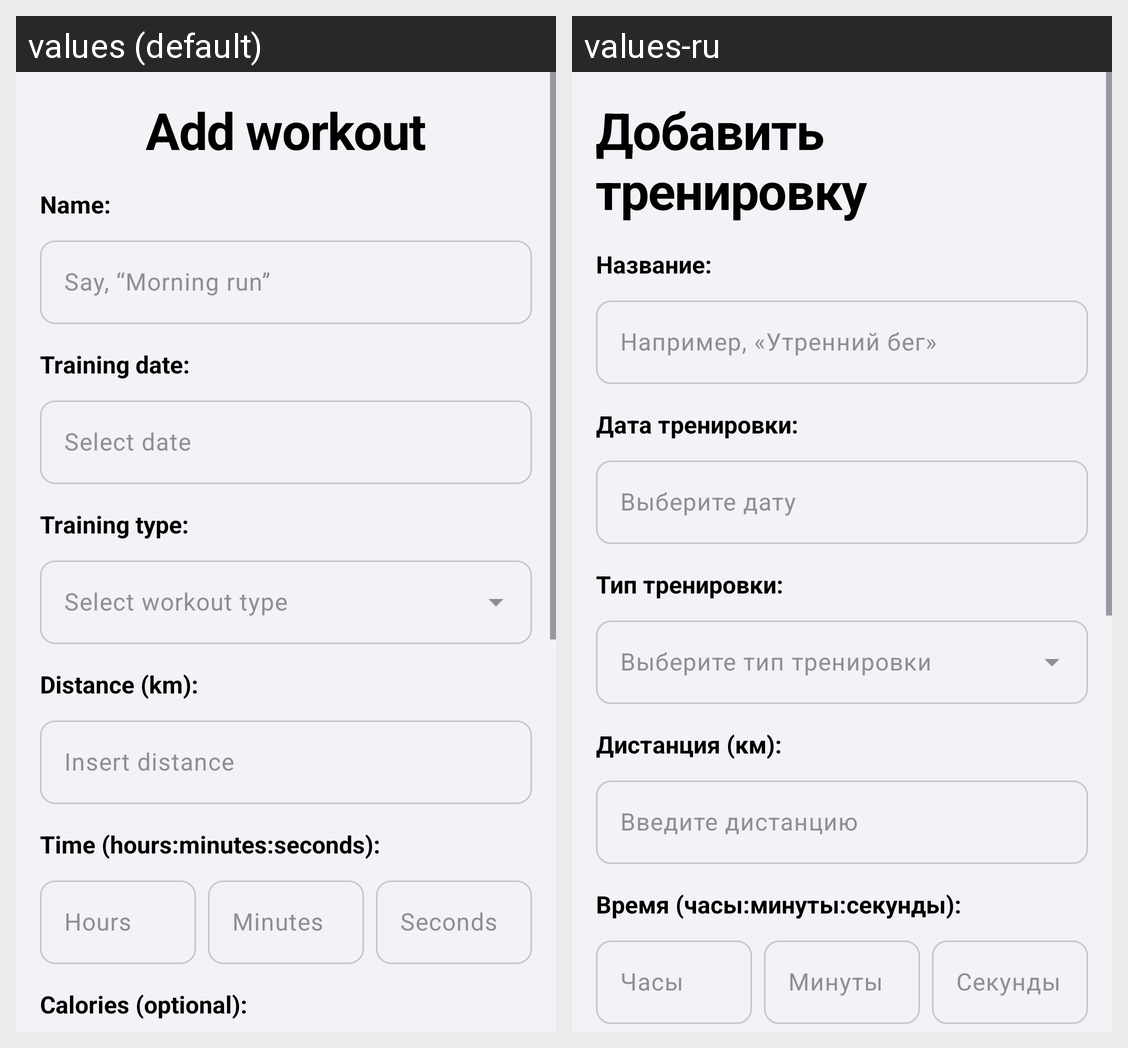

Locale-by-locale string values for the Android screen shown in this grid:
Android screen res/layout/fragment_add_workout.xml rendered under 2 locales, left to right: values (default), values-ru. Device: Nexus 5 (rendered at 1080×1920; each locale shown at half size, 540×960, under a caption strip naming it); theme Theme.Runner.
Strings drawn on this screen, with the default value and each locale's value (text and hints the layout hard-codes, and strings that could not be matched under every locale, appear in the picture but are not listed):

add_workout_title
  values: Add workout
  values-ru: Добавить тренировку

add_workout_label_name
  values: Name:
  values-ru: Название:

add_workout_hint_name
  values: Say, “Morning run”
  values-ru: Например, «Утренний бег»

add_workout_label_date
  values: Training date:
  values-ru: Дата тренировки:

add_workout_hint_date
  values: Select date
  values-ru: Выберите дату

add_workout_label_type
  values: Training type:
  values-ru: Тип тренировки:

add_workout_label_distance
  values: Distance (km):
  values-ru: Дистанция (км):

add_workout_hint_distance
  values: Insert distance
  values-ru: Введите дистанцию

add_workout_label_time
  values: Time (hours:minutes:seconds):
  values-ru: Время (часы:минуты:секунды):

add_workout_hint_time_hours
  values: Hours
  values-ru: Часы

add_workout_hint_time_minutes
  values: Minutes
  values-ru: Минуты

add_workout_hint_time_seconds
  values: Seconds
  values-ru: Секунды
